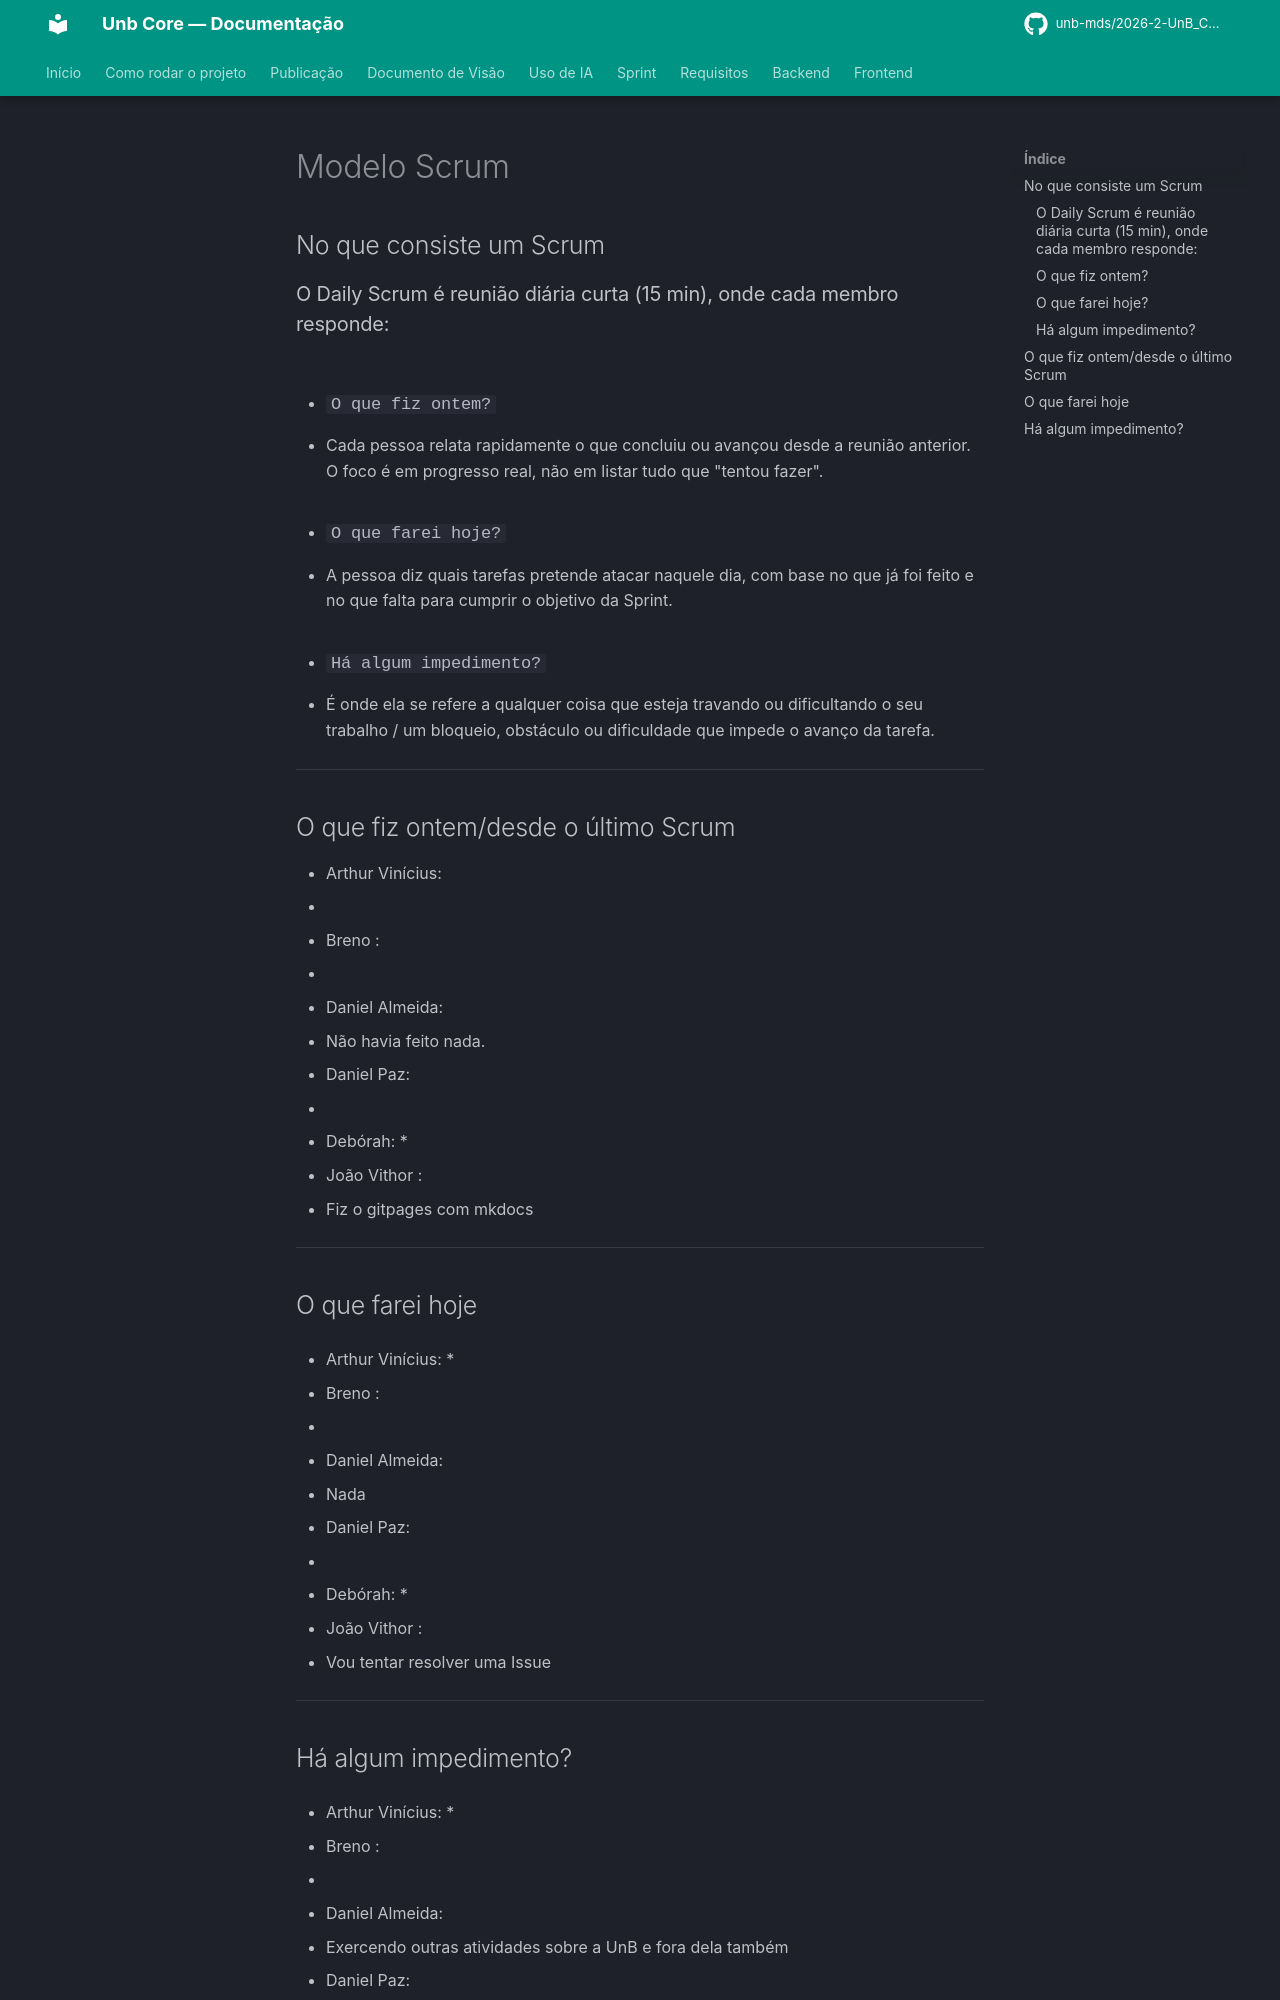

repository: unb-mds/2026-2-UnB_Core · page: scrum/Scrum 5 02-10-26/index.html · generator: mkdocs

# Modelo Scrum 

## No que consiste um Scrum

### O Daily Scrum é reunião diária curta (15 min), onde cada membro responde: 
- ### `O que fiz ontem?`
  * Cada pessoa relata rapidamente o que concluiu ou avançou desde a reunião anterior. O foco é em progresso real, não em listar tudo que "tentou fazer".
  
- ### `O que farei hoje?`
  * A pessoa diz quais tarefas pretende atacar naquele dia, com base no que já foi feito e no que falta para cumprir o objetivo da Sprint.

- ### `Há algum impedimento?`
  * É onde ela se refere a qualquer coisa que esteja travando ou dificultando o seu trabalho / um bloqueio, obstáculo ou dificuldade que impede o avanço da tarefa.   

---

## O que fiz ontem/desde o último Scrum

- Arthur Vinícius: 
  * 
  
- Breno : 
  * 

- Daniel Almeida:
  * Não havia feito nada.

- Daniel Paz:
  * 

- Debórah: 
  *
 
- João Vithor : 
  * Fiz o gitpages com  mkdocs
  
---

## O que farei hoje 

- Arthur Vinícius: 
  *
  
- Breno : 
  * 

- Daniel Almeida:
  * Nada

- Daniel Paz:
  * 

- Debórah:
  *
 
- João Vithor : 
  * Vou tentar resolver uma Issue
  
---
